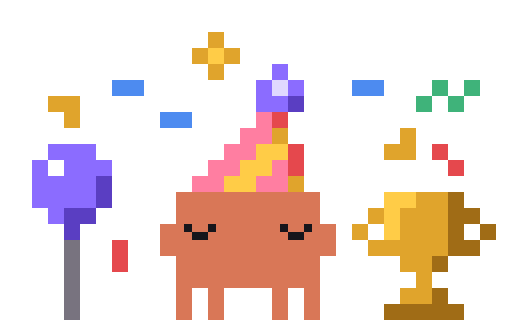
t = 0.00 s
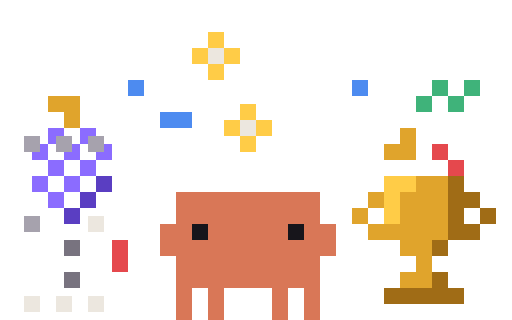
t = 0.13 s
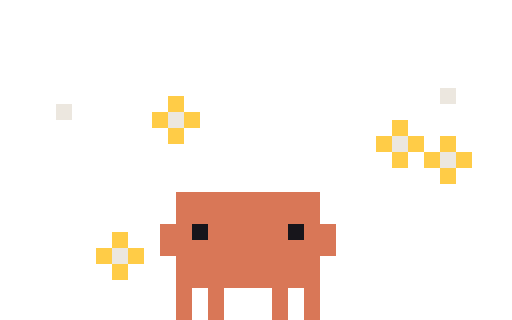
t = 0.26 s
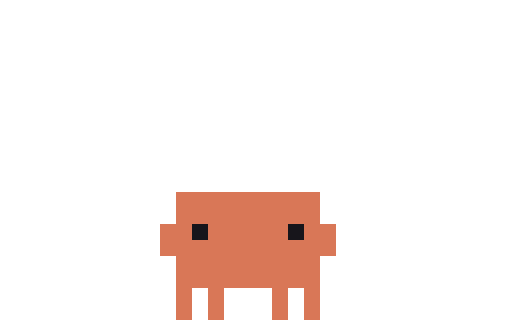
t = 0.43 s
t = 0.50 s: frame unchanged from t = 0.43 s, image omitted
t = 0.65 s: frame unchanged from t = 0.43 s, image omitted

The animated SVG that drew these frames (rendered in a browser with its animation timeline set to each time). Animation: 8 CSS @keyframes rules; one cycle of 0.65 s.

<svg xmlns="http://www.w3.org/2000/svg" width="96" height="60" viewBox="0 0 32 20" shape-rendering="crispEdges"><title>Clawd out-done</title><desc>Pack-away for done: its scene leaves, ending on the plain pose.</desc><style>@keyframes clawd-out-done-0-0{0%{opacity:1}7.692%{opacity:0}100%{opacity:0}}.clawd-out-done-0-0{opacity:1;animation:clawd-out-done-0-0 650ms step-end 1 forwards}@keyframes clawd-out-done-0-1{0%{opacity:0}7.692%{opacity:1}15.385%{opacity:0}100%{opacity:0}}.clawd-out-done-0-1{opacity:0;animation:clawd-out-done-0-1 650ms step-end 1 forwards}@keyframes clawd-out-done-0-2{0%{opacity:0}15.385%{opacity:1}23.077%{opacity:0}100%{opacity:0}}.clawd-out-done-0-2{opacity:0;animation:clawd-out-done-0-2 650ms step-end 1 forwards}@keyframes clawd-out-done-0-3{0%{opacity:0}23.077%{opacity:1}30.769%{opacity:0}100%{opacity:0}}.clawd-out-done-0-3{opacity:0;animation:clawd-out-done-0-3 650ms step-end 1 forwards}@keyframes clawd-out-done-0-4{0%{opacity:0}30.769%{opacity:1}38.462%{opacity:0}100%{opacity:0}}.clawd-out-done-0-4{opacity:0;animation:clawd-out-done-0-4 650ms step-end 1 forwards}@keyframes clawd-out-done-0-5{0%{opacity:0}38.462%{opacity:1}46.154%{opacity:0}100%{opacity:0}}.clawd-out-done-0-5{opacity:0;animation:clawd-out-done-0-5 650ms step-end 1 forwards}@keyframes clawd-out-done-0-6{0%{opacity:0}46.154%{opacity:1}53.846%{opacity:0}100%{opacity:0}}.clawd-out-done-0-6{opacity:0;animation:clawd-out-done-0-6 650ms step-end 1 forwards}@keyframes clawd-out-done-0-7{0%{opacity:0}53.846%{opacity:1}100%{opacity:1}}.clawd-out-done-0-7{opacity:0;animation:clawd-out-done-0-7 650ms step-end 1 forwards}@media (prefers-reduced-motion:reduce){[class^="clawd-out-done-"]{animation:none!important}}</style><g class="clawd-out-done-0-0" transform="scale(0.5)"><path fill="#E0A42C" d="M26 4h2v1h-2zM26 5h2v1h-2zM24 6h2v1h-2zM28 6h2v1h-2zM24 7h2v1h-2zM28 7h2v1h-2zM26 8h2v1h-2zM26 9h2v1h-2zM6 12h4v1h-4zM6 13h4v1h-4zM8 14h2v1h-2zM8 15h2v1h-2zM34 16h2v1h-2zM50 16h2v1h-2zM34 17h2v1h-2zM50 17h2v1h-2zM48 18h4v1h-4zM48 19h4v1h-4zM36 22h2v1h-2zM36 23h2v1h-2zM52 24h4v1h-4zM52 25h4v1h-4zM46 26h2v1h-2zM50 26h6v1h-6zM46 27h2v1h-2zM50 27h6v1h-6zM44 28h2v1h-2zM50 28h6v1h-6zM44 29h2v1h-2zM50 29h6v1h-6zM46 30h10v1h-10zM46 31h10v1h-10zM50 32h4v1h-4zM50 33h4v1h-4zM52 34h2v1h-2zM52 35h2v1h-2zM50 36h4v1h-4zM50 37h4v1h-4z"/><path fill="#FFCC47" d="M26 6h2v1h-2zM26 7h2v1h-2zM32 18h4v1h-4zM32 19h4v1h-4zM30 20h4v1h-4zM30 21h4v1h-4zM28 22h4v1h-4zM28 23h4v1h-4zM48 24h4v1h-4zM48 25h4v1h-4zM48 26h2v1h-2zM48 27h2v1h-2zM48 28h2v1h-2zM48 29h2v1h-2z"/><path fill="#8B6CFF" d="M34 8h2v1h-2zM34 9h2v1h-2zM32 10h2v1h-2zM36 10h2v1h-2zM32 11h2v1h-2zM36 11h2v1h-2zM32 12h4v1h-4zM32 13h4v1h-4zM6 18h6v1h-6zM6 19h6v1h-6zM4 20h2v1h-2zM8 20h6v1h-6zM4 21h2v1h-2zM8 21h6v1h-6zM4 22h8v1h-8zM4 23h8v1h-8zM4 24h8v1h-8zM4 25h8v1h-8zM6 26h2v1h-2zM6 27h2v1h-2z"/><path fill="#4D8BF0" d="M14 10h4v1h-4zM44 10h4v1h-4zM14 11h4v1h-4zM44 11h4v1h-4zM20 14h4v1h-4zM20 15h4v1h-4z"/><path fill="#E0D8FF" d="M34 10h2v1h-2zM34 11h2v1h-2z"/><path fill="#3FB37A" d="M54 10h2v1h-2zM58 10h2v1h-2zM54 11h2v1h-2zM58 11h2v1h-2zM52 12h2v1h-2zM56 12h2v1h-2zM52 13h2v1h-2zM56 13h2v1h-2z"/><path fill="#5A3EC2" d="M36 12h2v1h-2zM36 13h2v1h-2zM12 22h2v1h-2zM12 23h2v1h-2zM12 24h2v1h-2zM12 25h2v1h-2zM8 26h4v1h-4zM8 27h4v1h-4zM8 28h2v1h-2zM8 29h2v1h-2z"/><path fill="#FF7EA1" d="M32 14h2v1h-2zM32 15h2v1h-2zM30 16h4v1h-4zM30 17h4v1h-4zM28 18h4v1h-4zM28 19h4v1h-4zM26 20h4v1h-4zM34 20h2v1h-2zM26 21h4v1h-4zM34 21h2v1h-2zM24 22h4v1h-4zM32 22h4v1h-4zM24 23h4v1h-4zM32 23h4v1h-4z"/><path fill="#E5484D" d="M34 14h2v1h-2zM34 15h2v1h-2zM36 18h2v1h-2zM54 18h2v1h-2zM36 19h2v1h-2zM54 19h2v1h-2zM36 20h2v1h-2zM56 20h2v1h-2zM36 21h2v1h-2zM56 21h2v1h-2zM14 30h2v1h-2zM14 31h2v1h-2zM14 32h2v1h-2zM14 33h2v1h-2z"/><path fill="#FFFFFF" d="M6 20h2v1h-2zM6 21h2v1h-2z"/><path fill="#D97757" d="M22 24h18v1h-18zM22 25h18v1h-18zM22 26h18v1h-18zM22 27h18v1h-18zM20 28h3v1h-3zM24 28h2v1h-2zM27 28h8v1h-8zM36 28h2v1h-2zM39 28h3v1h-3zM20 29h4v1h-4zM26 29h10v1h-10zM38 29h4v1h-4zM20 30h22v1h-22zM20 31h22v1h-22zM22 32h18v1h-18zM22 33h18v1h-18zM22 34h18v1h-18zM22 35h18v1h-18zM22 36h2v1h-2zM26 36h2v1h-2zM34 36h2v1h-2zM38 36h2v1h-2zM22 37h2v1h-2zM26 37h2v1h-2zM34 37h2v1h-2zM38 37h2v1h-2zM22 38h2v1h-2zM26 38h2v1h-2zM34 38h2v1h-2zM38 38h2v1h-2zM22 39h2v1h-2zM26 39h2v1h-2zM34 39h2v1h-2zM38 39h2v1h-2z"/><path fill="#A06C16" d="M56 24h2v1h-2zM56 25h2v1h-2zM56 26h4v1h-4zM56 27h4v1h-4zM56 28h2v1h-2zM60 28h2v1h-2zM56 29h2v1h-2zM60 29h2v1h-2zM56 30h4v1h-4zM56 31h4v1h-4zM54 32h2v1h-2zM54 33h2v1h-2zM54 36h2v1h-2zM54 37h2v1h-2zM48 38h10v1h-10zM48 39h10v1h-10z"/><path fill="#17151B" d="M23 28h1v1h-1zM26 28h1v1h-1zM35 28h1v1h-1zM38 28h1v1h-1zM24 29h2v1h-2zM36 29h2v1h-2z"/><path fill="#78737F" d="M8 30h2v1h-2zM8 31h2v1h-2zM8 32h2v1h-2zM8 33h2v1h-2zM8 34h2v1h-2zM8 35h2v1h-2zM8 36h2v1h-2zM8 37h2v1h-2zM8 38h2v1h-2zM8 39h2v1h-2z"/></g><g class="clawd-out-done-0-1" transform="scale(0.5)"><path fill="#E0A42C" d="M26 4h2v1h-2zM26 5h2v1h-2zM24 6h2v1h-2zM28 6h2v1h-2zM24 7h2v1h-2zM28 7h2v1h-2zM26 8h2v1h-2zM26 9h2v1h-2zM6 12h4v1h-4zM6 13h4v1h-4zM8 14h2v1h-2zM8 15h2v1h-2zM34 16h2v1h-2zM50 16h2v1h-2zM34 17h2v1h-2zM50 17h2v1h-2zM48 18h4v1h-4zM48 19h4v1h-4zM36 22h2v1h-2zM36 23h2v1h-2zM52 24h4v1h-4zM52 25h4v1h-4zM46 26h2v1h-2zM50 26h6v1h-6zM46 27h2v1h-2zM50 27h6v1h-6zM44 28h2v1h-2zM50 28h6v1h-6zM44 29h2v1h-2zM50 29h6v1h-6zM46 30h10v1h-10zM46 31h10v1h-10zM50 32h4v1h-4zM50 33h4v1h-4zM52 34h2v1h-2zM52 35h2v1h-2zM50 36h4v1h-4zM50 37h4v1h-4z"/><path fill="#8B6CFF" d="M34 8h2v1h-2zM34 9h2v1h-2zM32 10h2v1h-2zM36 10h2v1h-2zM32 11h2v1h-2zM36 11h2v1h-2zM34 12h2v1h-2zM34 13h2v1h-2zM6 16h6v1h-6zM6 17h6v1h-6zM4 18h2v1h-2zM8 18h6v1h-6zM4 19h2v1h-2zM8 19h6v1h-6zM4 20h8v1h-8zM4 21h8v1h-8zM4 22h8v1h-8zM4 23h8v1h-8zM6 24h2v1h-2zM6 25h2v1h-2z"/><path fill="#4D8BF0" d="M14 10h4v1h-4zM44 10h4v1h-4zM14 11h4v1h-4zM44 11h4v1h-4zM20 14h4v1h-4zM20 15h4v1h-4z"/><path fill="#3FB37A" d="M54 10h2v1h-2zM58 10h2v1h-2zM54 11h2v1h-2zM58 11h2v1h-2zM52 12h2v1h-2zM56 12h2v1h-2zM52 13h2v1h-2zM56 13h2v1h-2z"/><path fill="#FF7EA1" d="M32 14h2v1h-2zM32 15h2v1h-2zM30 16h2v1h-2zM30 17h2v1h-2zM28 18h2v1h-2zM28 19h2v1h-2zM26 20h2v1h-2zM34 20h2v1h-2zM26 21h2v1h-2zM34 21h2v1h-2zM24 22h2v1h-2zM32 22h2v1h-2zM24 23h2v1h-2zM32 23h2v1h-2z"/><path fill="#FFFFFF" d="M6 18h2v1h-2zM6 19h2v1h-2z"/><path fill="#FFCC47" d="M32 18h2v1h-2zM32 19h2v1h-2zM30 20h2v1h-2zM30 21h2v1h-2zM28 22h2v1h-2zM28 23h2v1h-2zM48 24h4v1h-4zM48 25h4v1h-4zM48 26h2v1h-2zM48 27h2v1h-2zM48 28h2v1h-2zM48 29h2v1h-2z"/><path fill="#E5484D" d="M36 18h2v1h-2zM54 18h2v1h-2zM36 19h2v1h-2zM54 19h2v1h-2zM56 20h2v1h-2zM56 21h2v1h-2zM14 30h2v1h-2zM14 31h2v1h-2zM14 32h2v1h-2zM14 33h2v1h-2z"/><path fill="#5A3EC2" d="M12 20h2v1h-2zM12 21h2v1h-2zM12 22h2v1h-2zM12 23h2v1h-2zM8 24h4v1h-4zM8 25h4v1h-4zM8 26h2v1h-2zM8 27h2v1h-2z"/><path fill="#D97757" d="M22 24h18v1h-18zM22 25h18v1h-18zM22 26h18v1h-18zM22 27h18v1h-18zM20 28h4v1h-4zM26 28h10v1h-10zM38 28h4v1h-4zM20 29h4v1h-4zM26 29h10v1h-10zM38 29h4v1h-4zM20 30h22v1h-22zM20 31h22v1h-22zM22 32h18v1h-18zM22 33h18v1h-18zM22 34h18v1h-18zM22 35h18v1h-18zM22 36h2v1h-2zM26 36h2v1h-2zM34 36h2v1h-2zM38 36h2v1h-2zM22 37h2v1h-2zM26 37h2v1h-2zM34 37h2v1h-2zM38 37h2v1h-2zM22 38h2v1h-2zM26 38h2v1h-2zM34 38h2v1h-2zM38 38h2v1h-2zM22 39h2v1h-2zM26 39h2v1h-2zM34 39h2v1h-2zM38 39h2v1h-2z"/><path fill="#A06C16" d="M56 24h2v1h-2zM56 25h2v1h-2zM56 26h4v1h-4zM56 27h4v1h-4zM56 28h2v1h-2zM60 28h2v1h-2zM56 29h2v1h-2zM60 29h2v1h-2zM56 30h4v1h-4zM56 31h4v1h-4zM54 32h2v1h-2zM54 33h2v1h-2zM54 36h2v1h-2zM54 37h2v1h-2zM48 38h10v1h-10zM48 39h10v1h-10z"/><path fill="#78737F" d="M8 28h2v1h-2zM8 29h2v1h-2zM8 30h2v1h-2zM8 31h2v1h-2zM8 32h2v1h-2zM8 33h2v1h-2zM8 34h2v1h-2zM8 35h2v1h-2zM8 36h2v1h-2zM8 37h2v1h-2z"/><path fill="#17151B" d="M24 28h2v1h-2zM36 28h2v1h-2zM24 29h2v1h-2zM36 29h2v1h-2z"/></g><g class="clawd-out-done-0-2" transform="scale(0.5)"><path fill="#FFCC47" d="M26 4h2v1h-2zM26 5h2v1h-2zM24 6h2v1h-2zM28 6h2v1h-2zM24 7h2v1h-2zM28 7h2v1h-2zM26 8h2v1h-2zM26 9h2v1h-2zM30 13h2v1h-2zM30 14h2v1h-2zM28 15h2v1h-2zM32 15h2v1h-2zM28 16h2v1h-2zM32 16h2v1h-2zM30 17h2v1h-2zM30 18h2v1h-2zM48 22h4v1h-4zM48 23h4v1h-4zM48 24h2v1h-2zM48 25h2v1h-2zM48 26h2v1h-2zM48 27h2v1h-2z"/><path fill="#ECE7DF" d="M26 6h2v1h-2zM26 7h2v1h-2zM30 15h2v1h-2zM30 16h2v1h-2zM11 27h2v1h-2zM11 28h2v1h-2zM3 37h2v1h-2zM7 37h2v1h-2zM11 37h2v1h-2zM3 38h2v1h-2zM7 38h2v1h-2zM11 38h2v1h-2z"/><path fill="#4D8BF0" d="M16 10h2v1h-2zM44 10h2v1h-2zM16 11h2v1h-2zM44 11h2v1h-2zM20 14h4v1h-4zM20 15h4v1h-4z"/><path fill="#3FB37A" d="M54 10h2v1h-2zM58 10h2v1h-2zM54 11h2v1h-2zM58 11h2v1h-2zM52 12h2v1h-2zM56 12h2v1h-2zM52 13h2v1h-2zM56 13h2v1h-2z"/><path fill="#E0A42C" d="M6 12h4v1h-4zM6 13h4v1h-4zM8 14h2v1h-2zM8 15h2v1h-2zM50 16h2v1h-2zM50 17h2v1h-2zM48 18h4v1h-4zM48 19h4v1h-4zM52 22h4v1h-4zM52 23h4v1h-4zM46 24h2v1h-2zM50 24h6v1h-6zM46 25h2v1h-2zM50 25h6v1h-6zM44 26h2v1h-2zM50 26h6v1h-6zM44 27h2v1h-2zM50 27h6v1h-6zM46 28h10v1h-10zM46 29h10v1h-10zM50 30h4v1h-4zM50 31h4v1h-4zM52 32h2v1h-2zM52 33h2v1h-2zM50 34h4v1h-4zM50 35h4v1h-4z"/><path fill="#8B6CFF" d="M6 16h2v1h-2zM10 16h2v1h-2zM6 17h1v1h-1zM10 17h1v1h-1zM5 18h1v1h-1zM9 18h1v1h-1zM13 18h1v1h-1zM4 19h2v1h-2zM8 19h2v1h-2zM12 19h2v1h-2zM6 20h2v1h-2zM10 20h2v1h-2zM6 21h2v1h-2zM10 21h2v1h-2zM4 22h2v1h-2zM8 22h2v1h-2zM4 23h2v1h-2zM8 23h2v1h-2zM6 24h2v1h-2zM6 25h2v1h-2z"/><path fill="#A6A2AD" d="M3 17h2v1h-2zM7 17h2v1h-2zM11 17h2v1h-2zM3 18h2v1h-2zM7 18h2v1h-2zM11 18h2v1h-2zM3 27h2v1h-2zM3 28h2v1h-2z"/><path fill="#E5484D" d="M54 18h2v1h-2zM54 19h2v1h-2zM56 20h2v1h-2zM56 21h2v1h-2zM14 30h2v1h-2zM14 31h2v1h-2zM14 32h2v1h-2zM14 33h2v1h-2z"/><path fill="#5A3EC2" d="M12 22h2v1h-2zM12 23h2v1h-2zM10 24h2v1h-2zM10 25h2v1h-2zM8 26h2v1h-2zM8 27h2v1h-2z"/><path fill="#A06C16" d="M56 22h2v1h-2zM56 23h2v1h-2zM56 24h4v1h-4zM56 25h4v1h-4zM56 26h2v1h-2zM60 26h2v1h-2zM56 27h2v1h-2zM60 27h2v1h-2zM56 28h4v1h-4zM56 29h4v1h-4zM54 30h2v1h-2zM54 31h2v1h-2zM54 34h2v1h-2zM54 35h2v1h-2zM48 36h10v1h-10zM48 37h10v1h-10z"/><path fill="#D97757" d="M22 24h18v1h-18zM22 25h18v1h-18zM22 26h18v1h-18zM22 27h18v1h-18zM20 28h4v1h-4zM26 28h10v1h-10zM38 28h4v1h-4zM20 29h4v1h-4zM26 29h10v1h-10zM38 29h4v1h-4zM20 30h22v1h-22zM20 31h22v1h-22zM22 32h18v1h-18zM22 33h18v1h-18zM22 34h18v1h-18zM22 35h18v1h-18zM22 36h2v1h-2zM26 36h2v1h-2zM34 36h2v1h-2zM38 36h2v1h-2zM22 37h2v1h-2zM26 37h2v1h-2zM34 37h2v1h-2zM38 37h2v1h-2zM22 38h2v1h-2zM26 38h2v1h-2zM34 38h2v1h-2zM38 38h2v1h-2zM22 39h2v1h-2zM26 39h2v1h-2zM34 39h2v1h-2zM38 39h2v1h-2z"/><path fill="#17151B" d="M24 28h2v1h-2zM36 28h2v1h-2zM24 29h2v1h-2zM36 29h2v1h-2z"/><path fill="#78737F" d="M8 30h2v1h-2zM8 31h2v1h-2zM8 34h2v1h-2zM8 35h2v1h-2z"/></g><g class="clawd-out-done-0-3" transform="scale(0.5)"><path fill="#ECE7DF" d="M26 6h2v1h-2zM26 7h2v1h-2zM15 10h2v1h-2zM45 10h2v1h-2zM15 11h2v1h-2zM45 11h2v1h-2zM30 15h2v1h-2zM30 16h2v1h-2zM59 30h2v1h-2zM59 31h2v1h-2zM43 37h2v1h-2zM51 37h2v1h-2zM59 37h2v1h-2zM43 38h2v1h-2zM51 38h2v1h-2zM59 38h2v1h-2z"/><path fill="#FFCC47" d="M15 8h2v1h-2zM45 8h2v1h-2zM15 9h2v1h-2zM45 9h2v1h-2zM13 10h2v1h-2zM17 10h2v1h-2zM43 10h2v1h-2zM47 10h2v1h-2zM13 11h2v1h-2zM17 11h2v1h-2zM43 11h2v1h-2zM47 11h2v1h-2zM15 12h2v1h-2zM45 12h2v1h-2zM15 13h2v1h-2zM45 13h2v1h-2zM48 22h2v1h-2zM48 23h2v1h-2zM48 26h2v1h-2zM48 27h2v1h-2z"/><path fill="#E0A42C" d="M6 12h2v1h-2zM6 13h2v1h-2zM8 14h2v1h-2zM8 15h2v1h-2zM50 16h2v1h-2zM50 17h2v1h-2zM48 18h4v1h-4zM48 19h4v1h-4zM52 22h2v1h-2zM53 23h1v1h-1zM46 24h2v1h-2zM50 24h1v1h-1zM54 24h2v1h-2zM46 25h2v1h-2zM50 25h2v1h-2zM54 25h2v1h-2zM44 26h2v1h-2zM52 26h2v1h-2zM44 27h2v1h-2zM52 27h2v1h-2zM46 28h2v1h-2zM50 28h2v1h-2zM54 28h2v1h-2zM46 29h2v1h-2zM50 29h2v1h-2zM54 29h2v1h-2zM52 30h2v1h-2zM52 31h2v1h-2zM52 34h2v1h-2zM52 35h2v1h-2z"/><path fill="#A6A2AD" d="M2 13h2v1h-2zM8 13h1v1h-1zM12 13h2v1h-2zM2 14h2v1h-2zM7 14h1v1h-1zM12 14h2v1h-2zM43 23h2v1h-2zM51 23h2v1h-2zM59 23h2v1h-2zM43 24h2v1h-2zM51 24h2v1h-2zM59 24h2v1h-2zM2 27h2v1h-2zM2 28h2v1h-2zM43 30h2v1h-2zM43 31h2v1h-2z"/><path fill="#4D8BF0" d="M20 14h4v1h-4zM20 15h4v1h-4z"/><path fill="#E5484D" d="M54 18h2v1h-2zM54 19h2v1h-2zM56 20h2v1h-2zM56 21h2v1h-2zM14 30h2v1h-2zM14 31h2v1h-2zM14 32h2v1h-2zM14 33h2v1h-2z"/><path fill="#A06C16" d="M56 22h2v1h-2zM56 23h2v1h-2zM58 24h1v1h-1zM58 25h2v1h-2zM56 26h2v1h-2zM60 26h2v1h-2zM56 27h2v1h-2zM60 27h2v1h-2zM58 28h2v1h-2zM58 29h2v1h-2zM50 36h2v1h-2zM54 36h2v1h-2zM50 37h1v1h-1zM54 37h2v1h-2z"/><path fill="#D97757" d="M22 24h18v1h-18zM22 25h18v1h-18zM22 26h18v1h-18zM22 27h18v1h-18zM20 28h4v1h-4zM26 28h10v1h-10zM38 28h4v1h-4zM20 29h4v1h-4zM26 29h10v1h-10zM38 29h4v1h-4zM20 30h22v1h-22zM20 31h22v1h-22zM22 32h18v1h-18zM22 33h18v1h-18zM22 34h18v1h-18zM22 35h18v1h-18zM22 36h2v1h-2zM26 36h2v1h-2zM34 36h2v1h-2zM38 36h2v1h-2zM22 37h2v1h-2zM26 37h2v1h-2zM34 37h2v1h-2zM38 37h2v1h-2zM22 38h2v1h-2zM26 38h2v1h-2zM34 38h2v1h-2zM38 38h2v1h-2zM22 39h2v1h-2zM26 39h2v1h-2zM34 39h2v1h-2zM38 39h2v1h-2z"/><path fill="#17151B" d="M24 28h2v1h-2zM36 28h2v1h-2zM24 29h2v1h-2zM36 29h2v1h-2z"/></g><g class="clawd-out-done-0-4" transform="scale(0.5)"><path fill="#FFCC47" d="M55 9h2v1h-2zM55 10h2v1h-2zM7 11h2v1h-2zM53 11h2v1h-2zM57 11h2v1h-2zM7 12h2v1h-2zM53 12h2v1h-2zM57 12h2v1h-2zM5 13h2v1h-2zM9 13h2v1h-2zM55 13h2v1h-2zM5 14h2v1h-2zM9 14h2v1h-2zM55 14h2v1h-2zM7 15h2v1h-2zM7 16h2v1h-2z"/><path fill="#ECE7DF" d="M15 10h2v1h-2zM45 10h2v1h-2zM15 11h2v1h-2zM45 11h2v1h-2zM55 11h2v1h-2zM55 12h2v1h-2zM7 13h2v1h-2zM7 14h2v1h-2z"/><path fill="#4D8BF0" d="M20 14h2v1h-2zM20 15h2v1h-2z"/><path fill="#E0A42C" d="M50 16h2v1h-2zM50 17h2v1h-2zM48 18h2v1h-2zM48 19h2v1h-2z"/><path fill="#A6A2AD" d="M40 21h2v1h-2zM51 21h2v1h-2zM62 21h2v1h-2zM40 22h2v1h-2zM51 22h2v1h-2zM62 22h2v1h-2zM40 30h2v1h-2zM40 31h2v1h-2z"/><path fill="#D97757" d="M22 24h18v1h-18zM22 25h18v1h-18zM22 26h18v1h-18zM22 27h18v1h-18zM20 28h4v1h-4zM26 28h10v1h-10zM38 28h4v1h-4zM20 29h4v1h-4zM26 29h10v1h-10zM38 29h4v1h-4zM20 30h20v1h-20zM20 31h20v1h-20zM22 32h18v1h-18zM22 33h18v1h-18zM22 34h18v1h-18zM22 35h18v1h-18zM22 36h2v1h-2zM26 36h2v1h-2zM34 36h2v1h-2zM38 36h2v1h-2zM22 37h2v1h-2zM26 37h2v1h-2zM34 37h2v1h-2zM38 37h2v1h-2zM22 38h2v1h-2zM26 38h2v1h-2zM34 38h2v1h-2zM38 38h2v1h-2zM22 39h2v1h-2zM26 39h2v1h-2zM34 39h2v1h-2zM38 39h2v1h-2z"/><path fill="#17151B" d="M24 28h2v1h-2zM36 28h2v1h-2zM24 29h2v1h-2zM36 29h2v1h-2z"/><path fill="#E5484D" d="M14 32h2v1h-2zM14 33h2v1h-2z"/></g><g class="clawd-out-done-0-5" transform="scale(0.5)"><path fill="#ECE7DF" d="M55 11h2v1h-2zM55 12h2v1h-2zM7 13h2v1h-2zM7 14h2v1h-2zM21 14h2v1h-2zM21 15h2v1h-2zM49 17h2v1h-2zM49 18h2v1h-2zM55 19h2v1h-2zM55 20h2v1h-2zM14 31h2v1h-2zM14 32h2v1h-2z"/><path fill="#FFCC47" d="M21 12h2v1h-2zM21 13h2v1h-2zM19 14h2v1h-2zM23 14h2v1h-2zM19 15h2v1h-2zM23 15h2v1h-2zM49 15h2v1h-2zM21 16h2v1h-2zM49 16h2v1h-2zM21 17h2v1h-2zM47 17h2v1h-2zM51 17h2v1h-2zM55 17h2v1h-2zM47 18h2v1h-2zM51 18h2v1h-2zM55 18h2v1h-2zM49 19h2v1h-2zM53 19h2v1h-2zM57 19h2v1h-2zM49 20h2v1h-2zM53 20h2v1h-2zM57 20h2v1h-2zM55 21h2v1h-2zM55 22h2v1h-2zM14 29h2v1h-2zM14 30h2v1h-2zM12 31h2v1h-2zM16 31h2v1h-2zM12 32h2v1h-2zM16 32h2v1h-2zM14 33h2v1h-2zM14 34h2v1h-2z"/><path fill="#D97757" d="M22 24h18v1h-18zM22 25h18v1h-18zM22 26h18v1h-18zM22 27h18v1h-18zM20 28h4v1h-4zM26 28h10v1h-10zM38 28h4v1h-4zM20 29h4v1h-4zM26 29h10v1h-10zM38 29h4v1h-4zM20 30h22v1h-22zM20 31h22v1h-22zM22 32h18v1h-18zM22 33h18v1h-18zM22 34h18v1h-18zM22 35h18v1h-18zM22 36h2v1h-2zM26 36h2v1h-2zM34 36h2v1h-2zM38 36h2v1h-2zM22 37h2v1h-2zM26 37h2v1h-2zM34 37h2v1h-2zM38 37h2v1h-2zM22 38h2v1h-2zM26 38h2v1h-2zM34 38h2v1h-2zM38 38h2v1h-2zM22 39h2v1h-2zM26 39h2v1h-2zM34 39h2v1h-2zM38 39h2v1h-2z"/><path fill="#17151B" d="M24 28h2v1h-2zM36 28h2v1h-2zM24 29h2v1h-2zM36 29h2v1h-2z"/></g><g class="clawd-out-done-0-6" transform="scale(0.5)"><path fill="#ECE7DF" d="M21 14h2v1h-2zM21 15h2v1h-2zM49 17h2v1h-2zM49 18h2v1h-2zM55 19h2v1h-2zM55 20h2v1h-2zM14 31h2v1h-2zM14 32h2v1h-2z"/><path fill="#D97757" d="M22 24h18v1h-18zM22 25h18v1h-18zM22 26h18v1h-18zM22 27h18v1h-18zM20 28h4v1h-4zM26 28h10v1h-10zM38 28h4v1h-4zM20 29h4v1h-4zM26 29h10v1h-10zM38 29h4v1h-4zM20 30h22v1h-22zM20 31h22v1h-22zM22 32h18v1h-18zM22 33h18v1h-18zM22 34h18v1h-18zM22 35h18v1h-18zM22 36h2v1h-2zM26 36h2v1h-2zM34 36h2v1h-2zM38 36h2v1h-2zM22 37h2v1h-2zM26 37h2v1h-2zM34 37h2v1h-2zM38 37h2v1h-2zM22 38h2v1h-2zM26 38h2v1h-2zM34 38h2v1h-2zM38 38h2v1h-2zM22 39h2v1h-2zM26 39h2v1h-2zM34 39h2v1h-2zM38 39h2v1h-2z"/><path fill="#17151B" d="M24 28h2v1h-2zM36 28h2v1h-2zM24 29h2v1h-2zM36 29h2v1h-2z"/></g><g class="clawd-out-done-0-7" transform="scale(0.5)"><path fill="#D97757" d="M22 24h18v1h-18zM22 25h18v1h-18zM22 26h18v1h-18zM22 27h18v1h-18zM20 28h4v1h-4zM26 28h10v1h-10zM38 28h4v1h-4zM20 29h4v1h-4zM26 29h10v1h-10zM38 29h4v1h-4zM20 30h22v1h-22zM20 31h22v1h-22zM22 32h18v1h-18zM22 33h18v1h-18zM22 34h18v1h-18zM22 35h18v1h-18zM22 36h2v1h-2zM26 36h2v1h-2zM34 36h2v1h-2zM38 36h2v1h-2zM22 37h2v1h-2zM26 37h2v1h-2zM34 37h2v1h-2zM38 37h2v1h-2zM22 38h2v1h-2zM26 38h2v1h-2zM34 38h2v1h-2zM38 38h2v1h-2zM22 39h2v1h-2zM26 39h2v1h-2zM34 39h2v1h-2zM38 39h2v1h-2z"/><path fill="#17151B" d="M24 28h2v1h-2zM36 28h2v1h-2zM24 29h2v1h-2zM36 29h2v1h-2z"/></g></svg>
